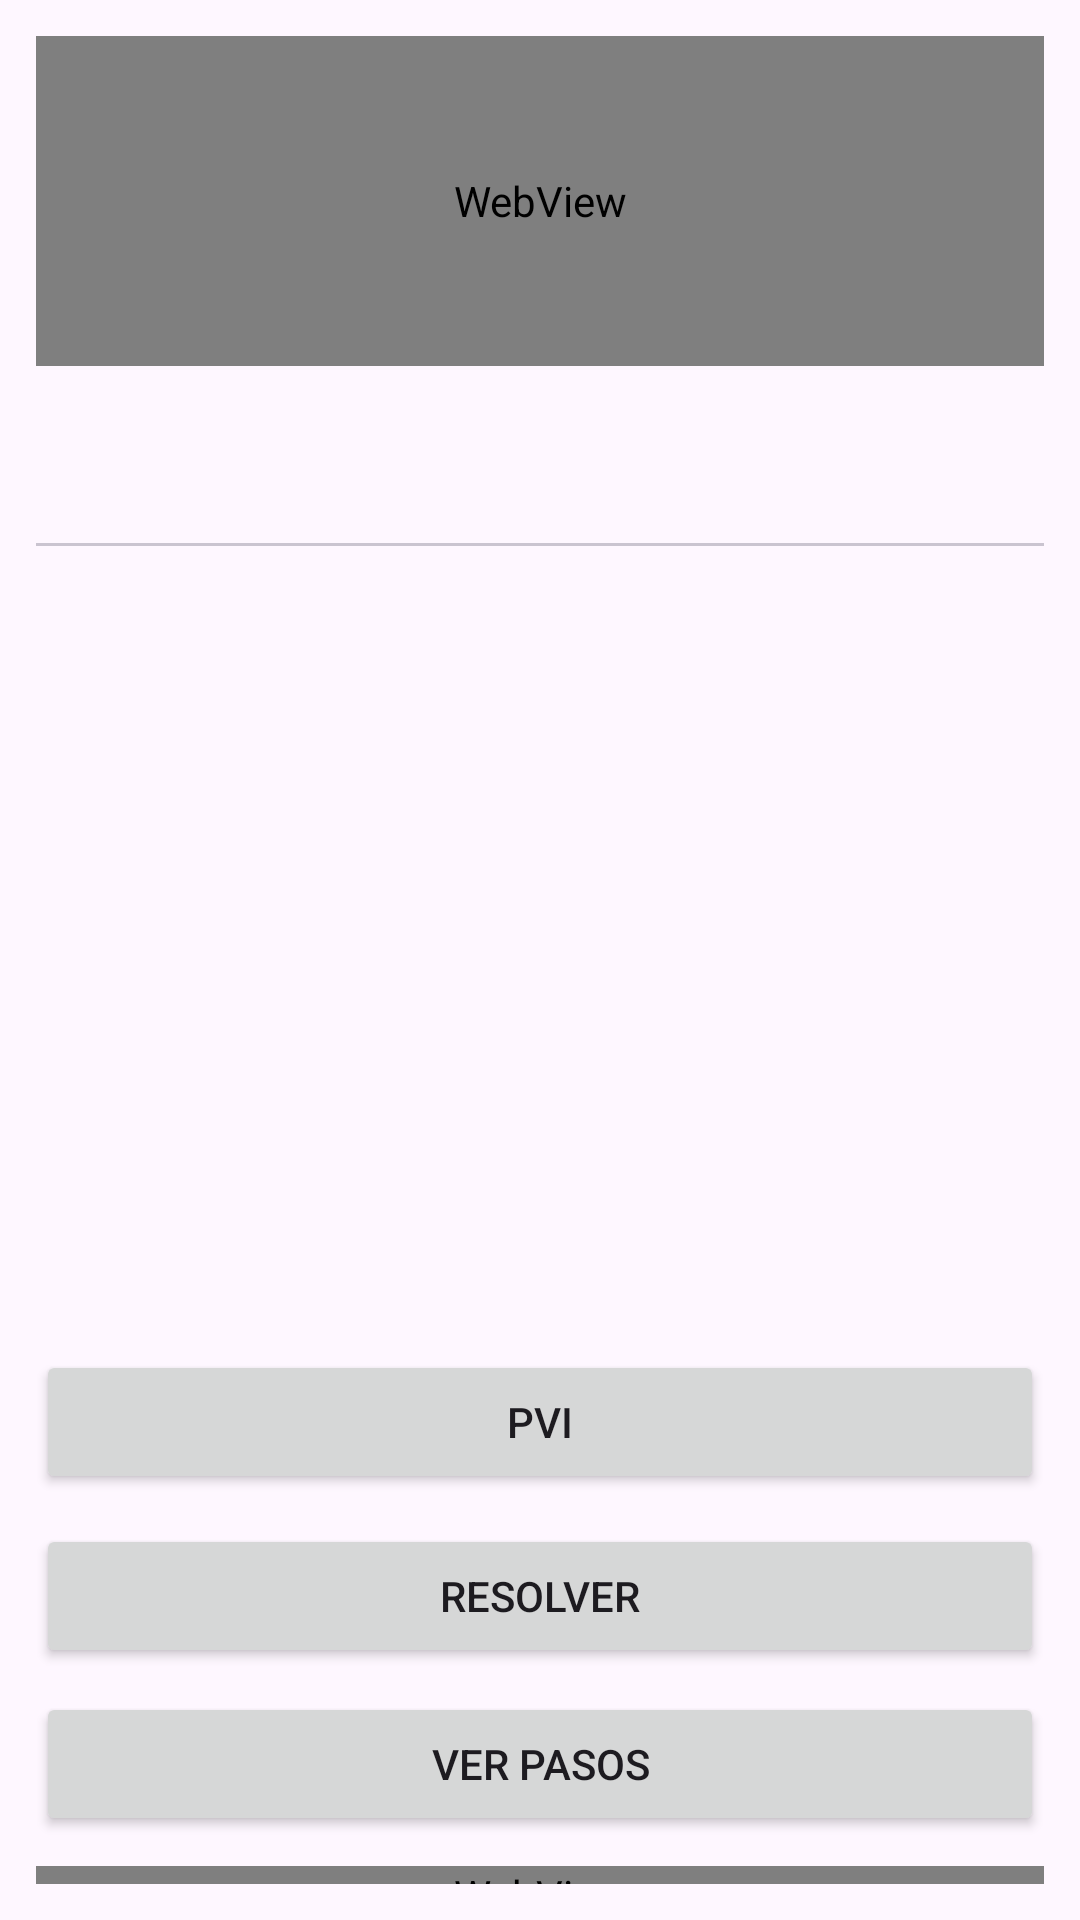

Here is an Android app screen rendered from its layout file. Give the layout XML and the strings, colors and styles it references.
<!-- AndroidManifest.xml: application theme Theme.CalculadoraEDOIA -->
<!-- res/layout/activity_main.xml -->
<?xml version="1.0" encoding="utf-8"?>
<FrameLayout xmlns:android="http://schemas.android.com/apk/res/android"
    xmlns:app="http://schemas.android.com/apk/res-auto"
    android:layout_width="match_parent"
    android:layout_height="match_parent">

    <LinearLayout
        android:id="@+id/contentRoot"
        android:orientation="vertical"
        android:padding="12dp"
        android:layout_width="match_parent"
        android:layout_height="match_parent">

        
        <WebView
            android:id="@+id/wvPreviewTop"
            android:layout_width="match_parent"
            android:layout_height="110dp" />

        
        <EditText
            android:id="@+id/etEquation"
            android:layout_width="match_parent"
            android:layout_height="1dp"
            android:alpha="0"
            android:cursorVisible="false"
            android:importantForAutofill="no"
            android:hint="EDO"/>

        
        <LinearLayout
            android:layout_width="match_parent"
            android:layout_height="1dp"
            android:alpha="0"
            android:orientation="horizontal">

            <EditText
                android:id="@+id/etX0"
                android:layout_width="0dp"
                android:layout_height="1dp"
                android:layout_weight="1"
                android:cursorVisible="false"
                android:importantForAutofill="no"
                android:hint="x0"/>

            <EditText
                android:id="@+id/etY0"
                android:layout_width="0dp"
                android:layout_height="1dp"
                android:layout_weight="1"
                android:cursorVisible="false"
                android:importantForAutofill="no"
                android:hint="y0"/>
        </LinearLayout>

        <com.google.android.material.tabs.TabLayout
            android:id="@+id/tabKeyboard"
            android:layout_width="match_parent"
            android:layout_height="wrap_content"
            android:layout_marginTop="10dp"
            app:tabMode="fixed"
            app:tabIndicatorFullWidth="false"/>

        <androidx.viewpager2.widget.ViewPager2
            android:id="@+id/vpKeyboard"
            android:layout_width="match_parent"
            android:layout_height="260dp"/>
        <Button
            android:id="@+id/btnPvi"
            android:layout_width="match_parent"
            android:layout_height="wrap_content"
            android:text="PVI"
            android:layout_marginTop="8dp"/>

        <Button
            android:id="@+id/btnSolve"
            android:text="Resolver"
            android:layout_width="match_parent"
            android:layout_height="wrap_content"
            android:layout_marginTop="10dp"/>
        <Button
            android:id="@+id/btnToggleSteps"
            android:layout_width="match_parent"
            android:layout_height="wrap_content"
            android:text="Ver pasos"
            android:layout_marginTop="8dp"/>

        <WebView
            android:id="@+id/wvLatexResult"
            android:layout_width="match_parent"
            android:layout_height="0dp"
            android:layout_weight="1"
            android:layout_marginTop="10dp"/>
    </LinearLayout>

</FrameLayout>
<!-- resources referenced by this layout -->
<resources>
  <style name="Theme.CalculadoraEDOIA" parent="Base.Theme.CalculadoraEDOIA" />
  <style name="Base.Theme.CalculadoraEDOIA" parent="Theme.Material3.DayNight.NoActionBar">
          
          
      </style>
</resources>
